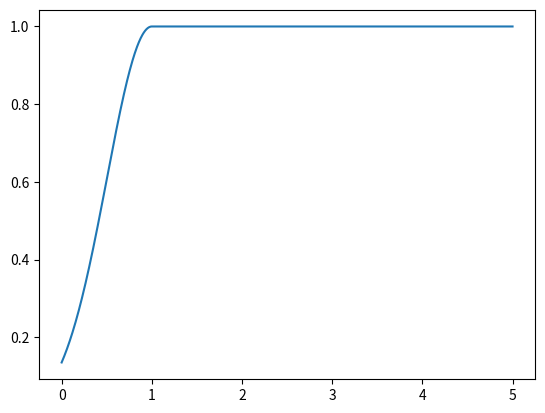

Write the Python code that produced this figure.
import numpy as np
from matplotlib import pyplot as plt

def compute_depth_behavior(std, max_req_depth , depth_values):
    delta_d = np.minimum(0, (depth_values - max_req_depth))
    return np.exp(-0.5 * (delta_d / std) ** 2)


if __name__ == "__main__":
    std = 0.5
    max_req_depth = 1.0
    depth_values = np.linspace(0, 5, 1000)
    plt.plot(depth_values, compute_depth_behavior(std, max_req_depth, depth_values))
    plt.show()
    
